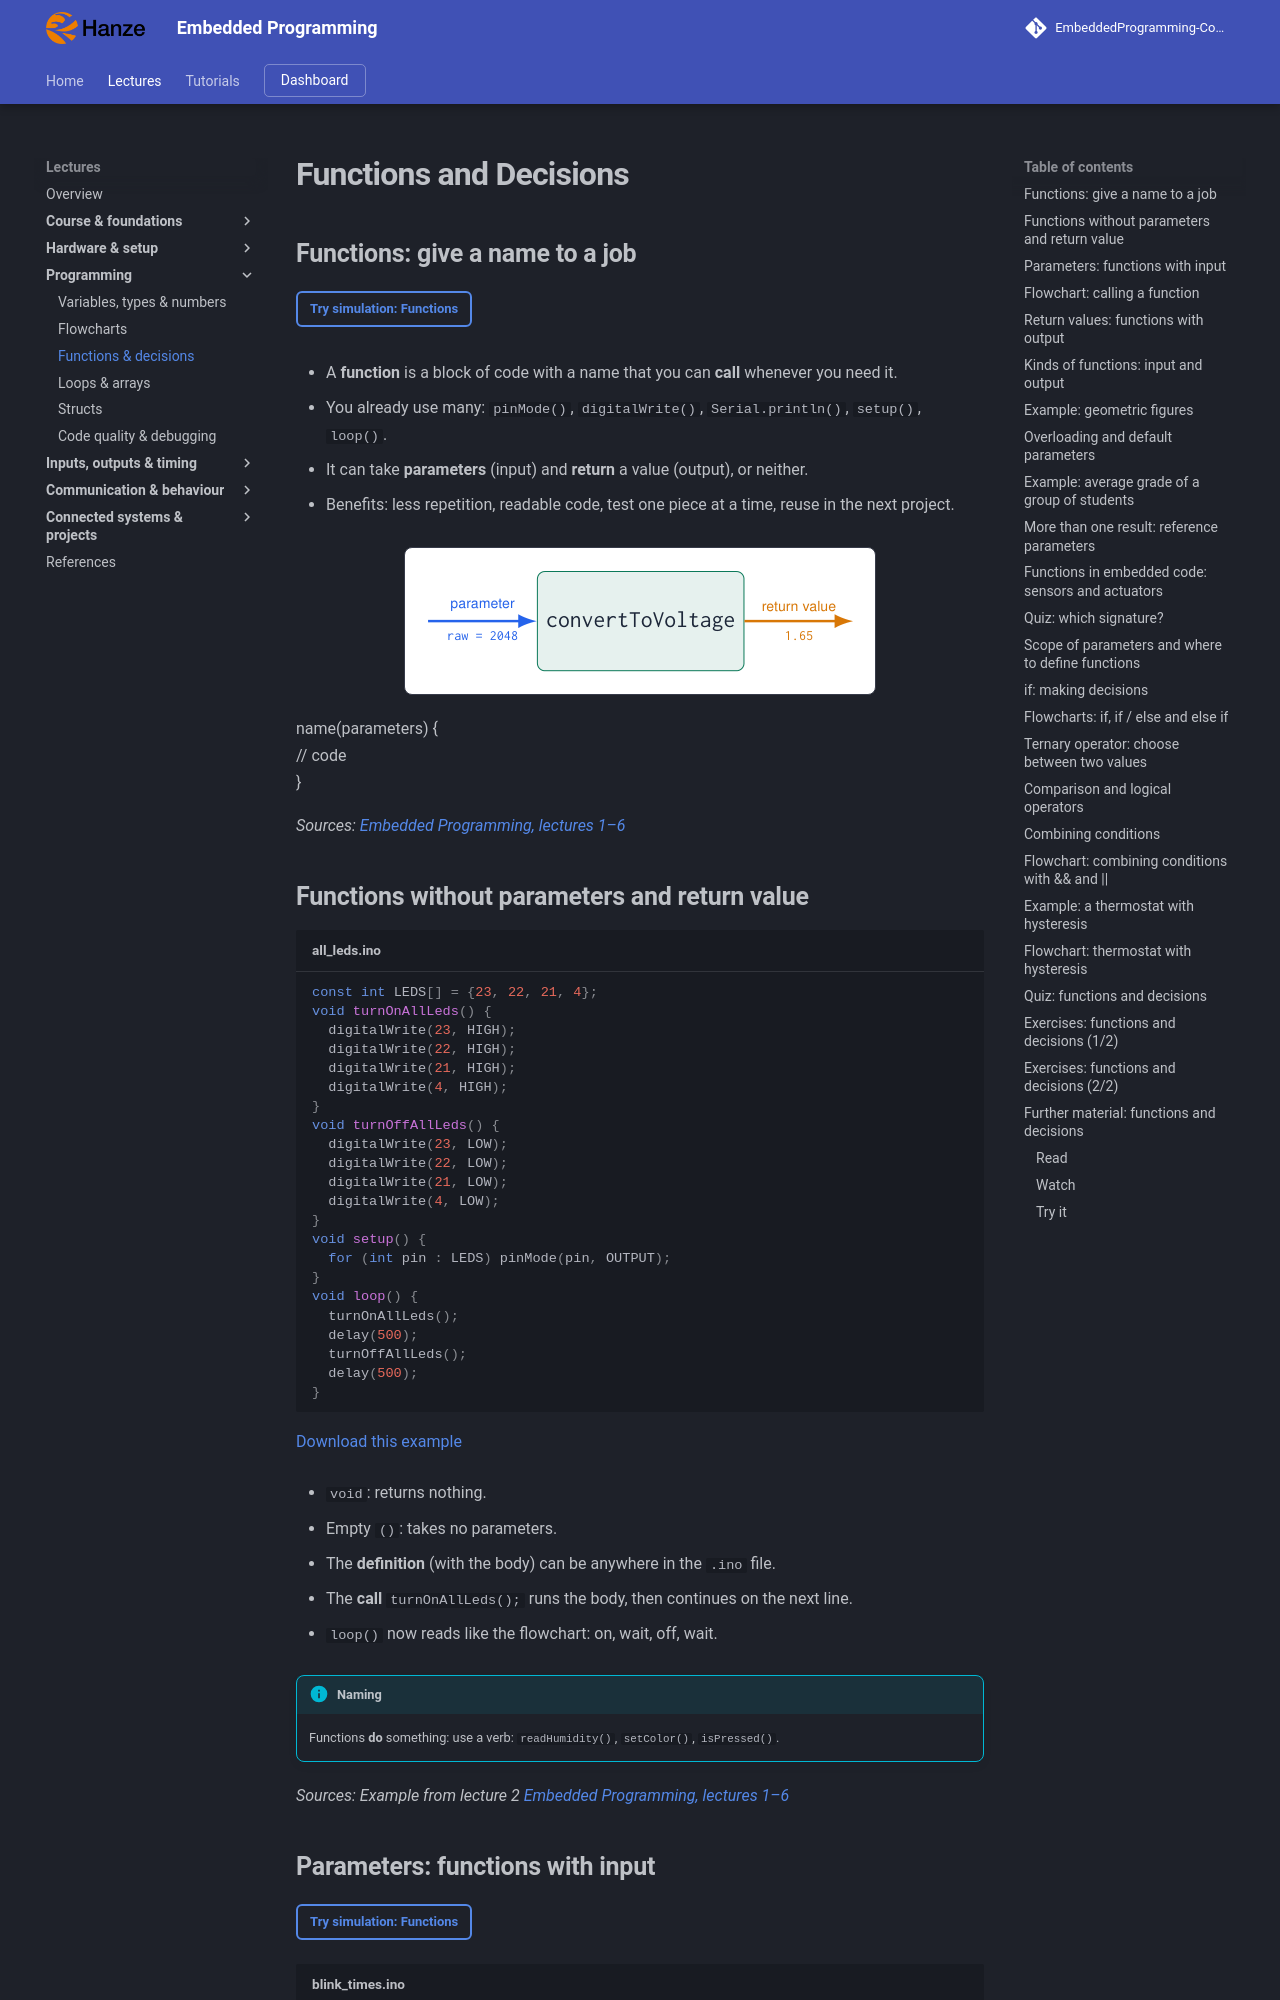

repository: costawess/EmbeddedProgramming-Course · page: lectures/functions-decisions/index.html · generator: mkdocs

---
title: "Functions and Decisions"
---

# Functions and Decisions

## Functions: give a name to a job

[Try simulation: Functions](https://costawess.github.io/Programming-Dashboard/web/simulations/course_topics_lab.html?topic=functions){ .md-button .lecture-simulation }

- A **function** is a block of code with a name that you can **call** whenever you need it.

- You already use many: `pinMode()`, `digitalWrite()`, `Serial.println()`, `setup()`, `loop()`.

- It can take **parameters** (input) and **return** a value (output), or neither.

- Benefits: less repetition, readable code, test one piece at a time, reuse in the next project.

![Functions: give a name to a job](assets/diagrams/functions-decisions-042.png){ .lecture-figure loading=lazy }

name(parameters) {  
// code  
}

*Sources: [Embedded Programming, lectures 1–6](references.md#ep-lectures)*

## Functions without parameters and return value

```cpp title="all_leds.ino"
const int LEDS[] = {23, 22, 21, 4};
void turnOnAllLeds() {
  digitalWrite(23, HIGH);
  digitalWrite(22, HIGH);
  digitalWrite(21, HIGH);
  digitalWrite(4, HIGH);
}
void turnOffAllLeds() {
  digitalWrite(23, LOW);
  digitalWrite(22, LOW);
  digitalWrite(21, LOW);
  digitalWrite(4, LOW);
}
void setup() {
  for (int pin : LEDS) pinMode(pin, OUTPUT);
}
void loop() {
  turnOnAllLeds();
  delay(500);
  turnOffAllLeds();
  delay(500);
}
```

[Download this example](examples/functions-decisions/all_leds.ino){ download }

- `void`: returns nothing.

- Empty `()`: takes no parameters.

- The **definition** (with the body) can be anywhere in the `.ino` file.

- The **call** `turnOnAllLeds();` runs the body, then continues on the next line.

- `loop()` now reads like the flowchart: on, wait, off, wait.

!!! info "Naming"
    
    Functions **do** something: use a verb: `readHumidity()`, `setColor()`, `isPressed()`.


*Sources: Example from lecture 2 [Embedded Programming, lectures 1–6](references.md#ep-lectures)*
